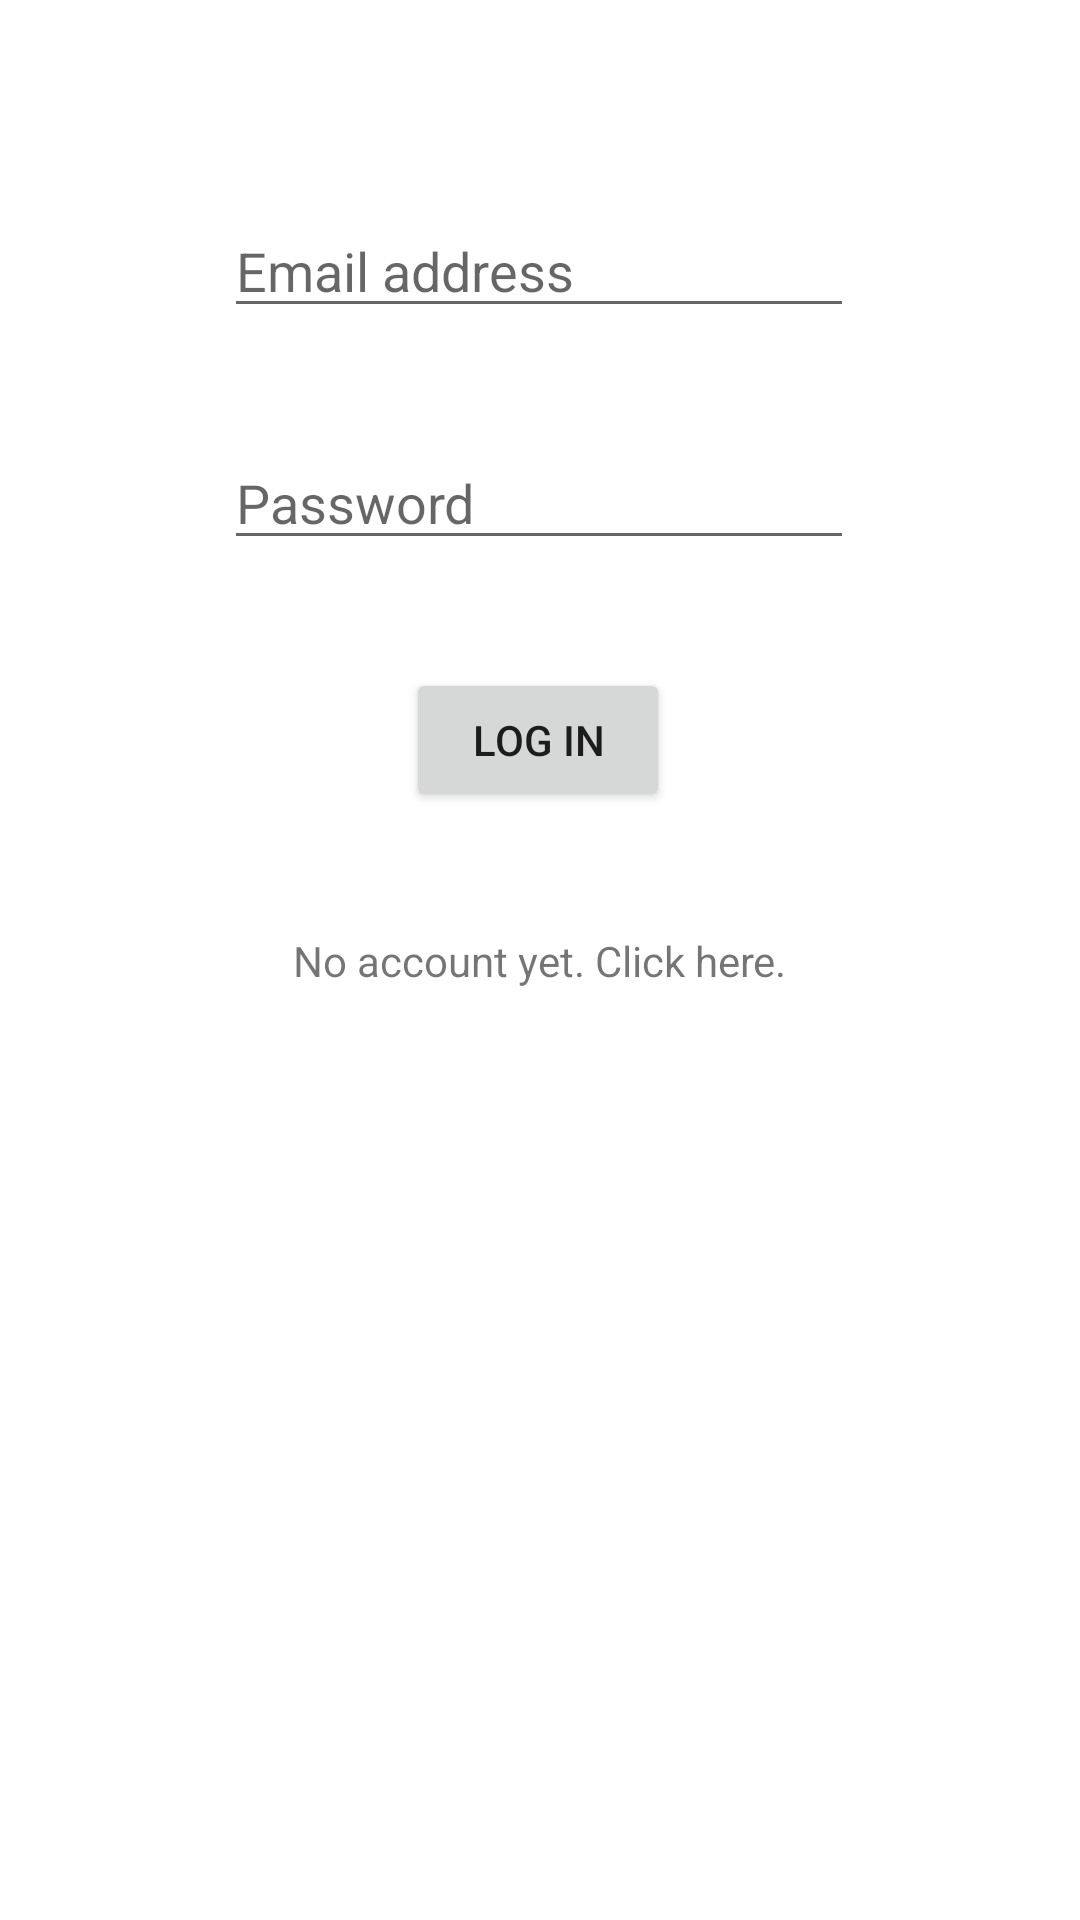

Produce the Android XML layout that renders to this screen, including the resource entries it uses.
<!-- AndroidManifest.xml: application theme Theme.CalculatorCalorie -->
<!-- res/layout/activity_login.xml -->
<?xml version="1.0" encoding="utf-8"?>
<androidx.constraintlayout.widget.ConstraintLayout xmlns:android="http://schemas.android.com/apk/res/android"
    xmlns:app="http://schemas.android.com/apk/res-auto"
    xmlns:tools="http://schemas.android.com/tools"
    android:layout_width="match_parent"
    android:layout_height="match_parent"
    tools:context=".login.LoginActivity">

    <TextView
        android:id="@+id/textViewGoToRegistrationPage"
        android:layout_width="wrap_content"
        android:layout_height="wrap_content"
        android:text="No account yet. Click here."
        app:layout_constraintBottom_toBottomOf="parent"
        app:layout_constraintEnd_toEndOf="parent"
        app:layout_constraintStart_toStartOf="parent"
        app:layout_constraintTop_toTopOf="parent" />
    <EditText
        android:id="@+id/editTextEmailAddress"
        android:layout_width="wrap_content"
        android:layout_height="wrap_content"
        android:layout_marginBottom="36dp"
        android:ems="10"
        android:inputType="textEmailAddress"
        android:autofillHints="emailAddress"
        android:hint="Email address"
        app:layout_constraintBottom_toTopOf="@+id/editTextPassword"
        app:layout_constraintEnd_toEndOf="parent"
        app:layout_constraintHorizontal_bias="0.497"
        app:layout_constraintStart_toStartOf="parent" />
    <EditText
        android:id="@+id/editTextPassword"
        android:layout_width="wrap_content"
        android:layout_height="wrap_content"
        android:layout_marginBottom="36dp"
        android:ems="10"
        android:inputType="textPassword"
        android:autofillHints="password"
        android:hint="Password"
        app:layout_constraintBottom_toTopOf="@+id/buttonLogin"
        app:layout_constraintEnd_toEndOf="parent"
        app:layout_constraintHorizontal_bias="0.497"
        app:layout_constraintStart_toStartOf="parent" />
    <Button
        android:id="@+id/buttonLogin"
        android:layout_width="wrap_content"
        android:layout_height="wrap_content"
        android:layout_marginBottom="40dp"
        android:text="Log in"
        app:layout_constraintBottom_toTopOf="@+id/textViewGoToRegistrationPage"
        app:layout_constraintEnd_toEndOf="parent"
        app:layout_constraintHorizontal_bias="0.498"
        app:layout_constraintStart_toStartOf="parent" />
</androidx.constraintlayout.widget.ConstraintLayout>
<!-- resources referenced by this layout -->
<resources>
  <style name="Theme.CalculatorCalorie" parent="Theme.MaterialComponents.DayNight.DarkActionBar">
          
          <item name="colorPrimary">@color/purple_500</item>
          <item name="colorPrimaryVariant">@color/purple_700</item>
          <item name="colorOnPrimary">@color/white</item>
          
          <item name="colorSecondary">@color/teal_200</item>
          <item name="colorSecondaryVariant">@color/teal_700</item>
          <item name="colorOnSecondary">@color/black</item>
          
          <item name="android:statusBarColor">?attr/colorPrimaryVariant</item>
          
      </style>
  <!-- not gathered from this repository: default colours our renderer supplied (Android Studio template values) -->
  <color name="purple_500">#FF6200EE</color>
  <color name="purple_700">#FF3700B3</color>
  <color name="teal_200">#FF03DAC5</color>
  <color name="teal_700">#FF018786</color>
  <color name="black">#FF000000</color>
  <color name="white">#FFFFFFFF</color>
</resources>
